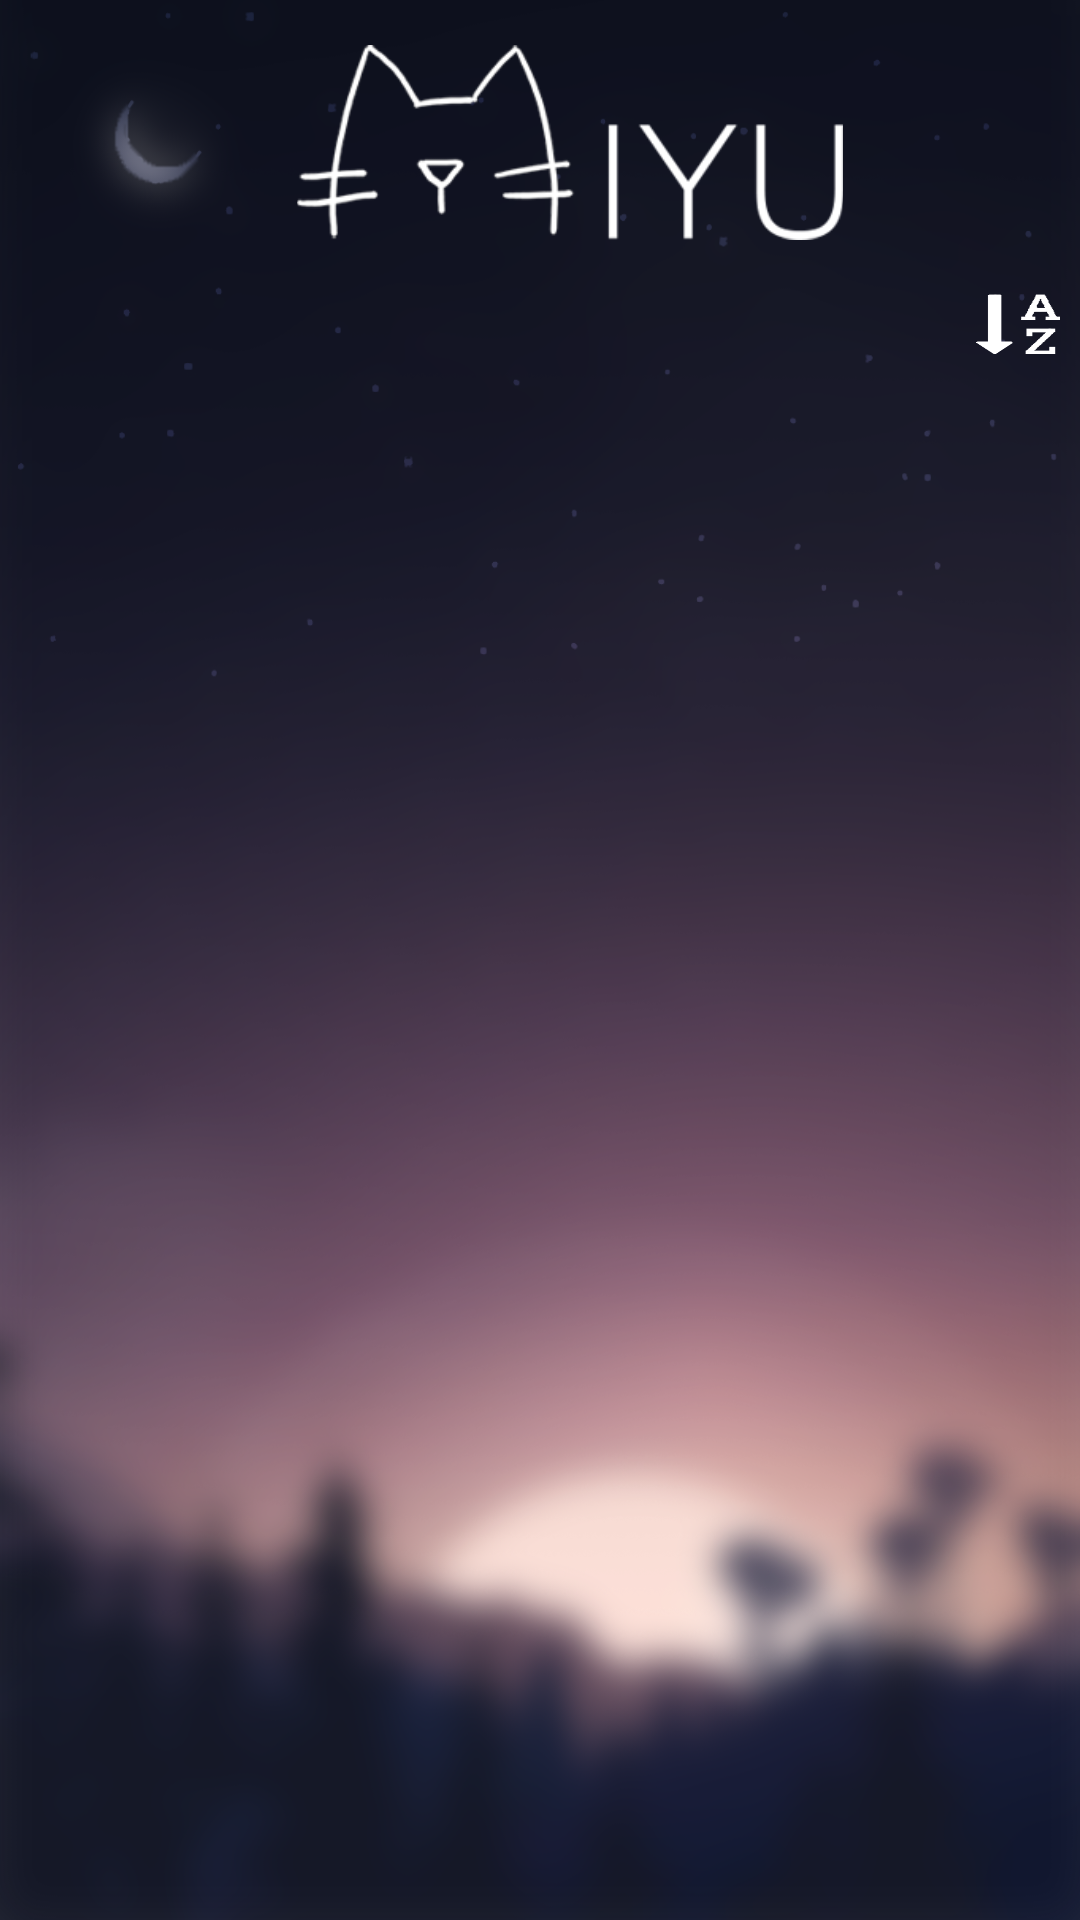

Here is an Android app screen rendered from its layout file. Give the layout XML and the strings, colors and styles it references.
<!-- AndroidManifest.xml: application theme AppTheme -->
<!-- res/layout/song_list.xml -->
<?xml version="1.0" encoding="utf-8"?>
<LinearLayout xmlns:android="http://schemas.android.com/apk/res/android"
    android:layout_width="match_parent"
    android:layout_height="match_parent"
    android:orientation="vertical"
    android:background="@drawable/background"
    android:id="@+id/song_list">

    <LinearLayout
        android:layout_width="match_parent"
        android:layout_height="wrap_content"
        android:layout_gravity="center"
        android:gravity="right">

        <ImageView
            android:id="@+id/MIYU_logo"
            android:layout_width="wrap_content"
            android:layout_height="65dp"
            android:layout_gravity="center"
            android:layout_marginVertical="15dp"
            android:layout_marginLeft="20dp"
            android:layout_weight="1"
            android:src="@drawable/miyu" />

    </LinearLayout>

    <LinearLayout
        android:layout_width="match_parent"
        android:layout_height="wrap_content"
        android:gravity="right">

        <Button
            android:layout_width="40dp"
            android:layout_height="26dp"
            android:background="@drawable/sort_icon"
            android:id="@+id/sort_btn"/>

    </LinearLayout>

    <ListView
        android:id="@+id/listview"
        android:layout_width="match_parent"
        android:layout_height="match_parent">
    </ListView>


</LinearLayout>
<!-- resources referenced by this layout -->
<resources>
  <!-- drawable background: png bitmap (drawable, 524743 bytes) -->
  <!-- drawable miyu: png bitmap (drawable, 19458 bytes) -->
  <!-- drawable sort_icon: png bitmap (drawable, 5190 bytes) -->
  <style name="AppTheme" parent="Theme.AppCompat.Light.DarkActionBar">
          
          <item name="colorPrimary">@color/colorPrimary</item>
          <item name="colorPrimaryDark">@color/colorPrimaryDark</item>
          
          <item name="colorAccent">#ffffff</item>
          <item name="android:windowActionBar">false</item>
          <item name="windowNoTitle">true</item>
  
          <item name="android:statusBarColor">#0f1120</item>
          <item name="colorControlNormal">#ffffff</item>
      </style>
  <color name="colorPrimary">#3F51B5</color>
  <color name="colorPrimaryDark">#e5a800</color>
</resources>
